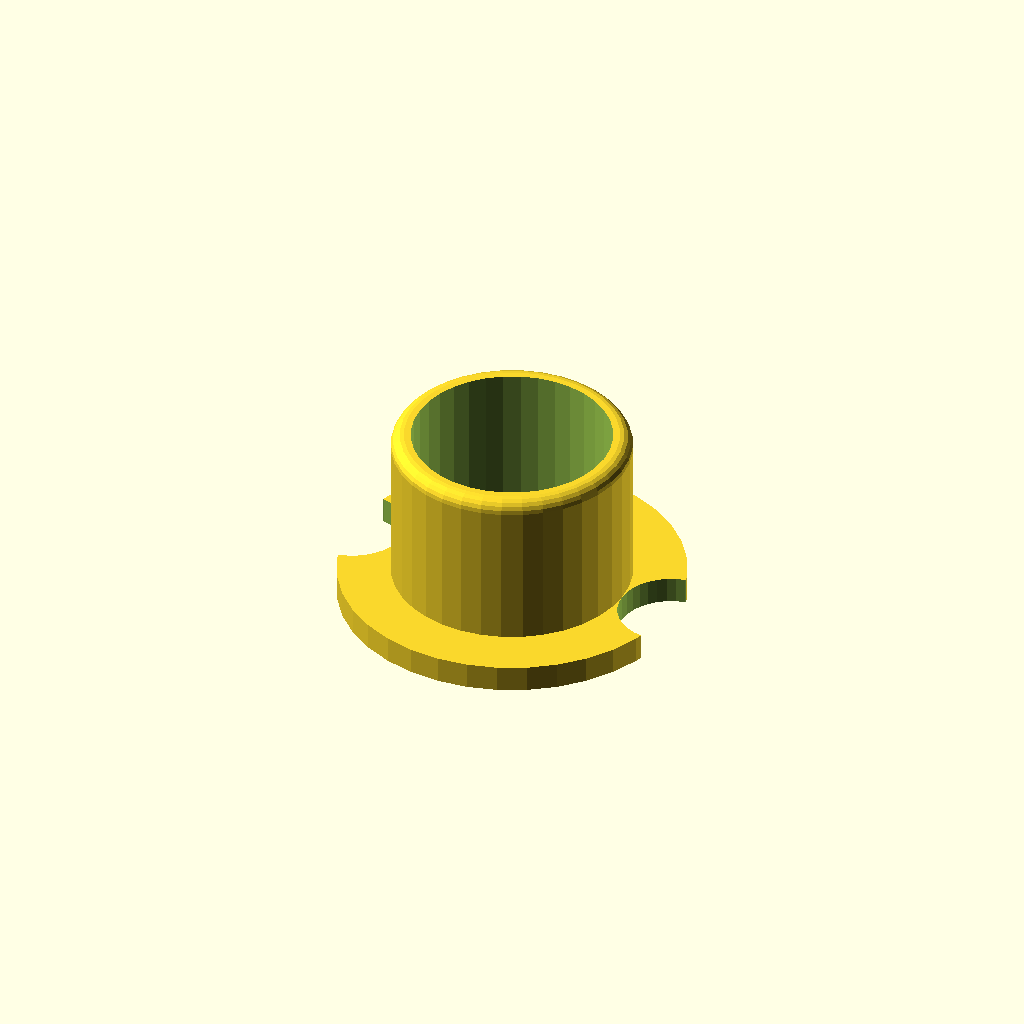
Cell 1 — every parameter at its default value.
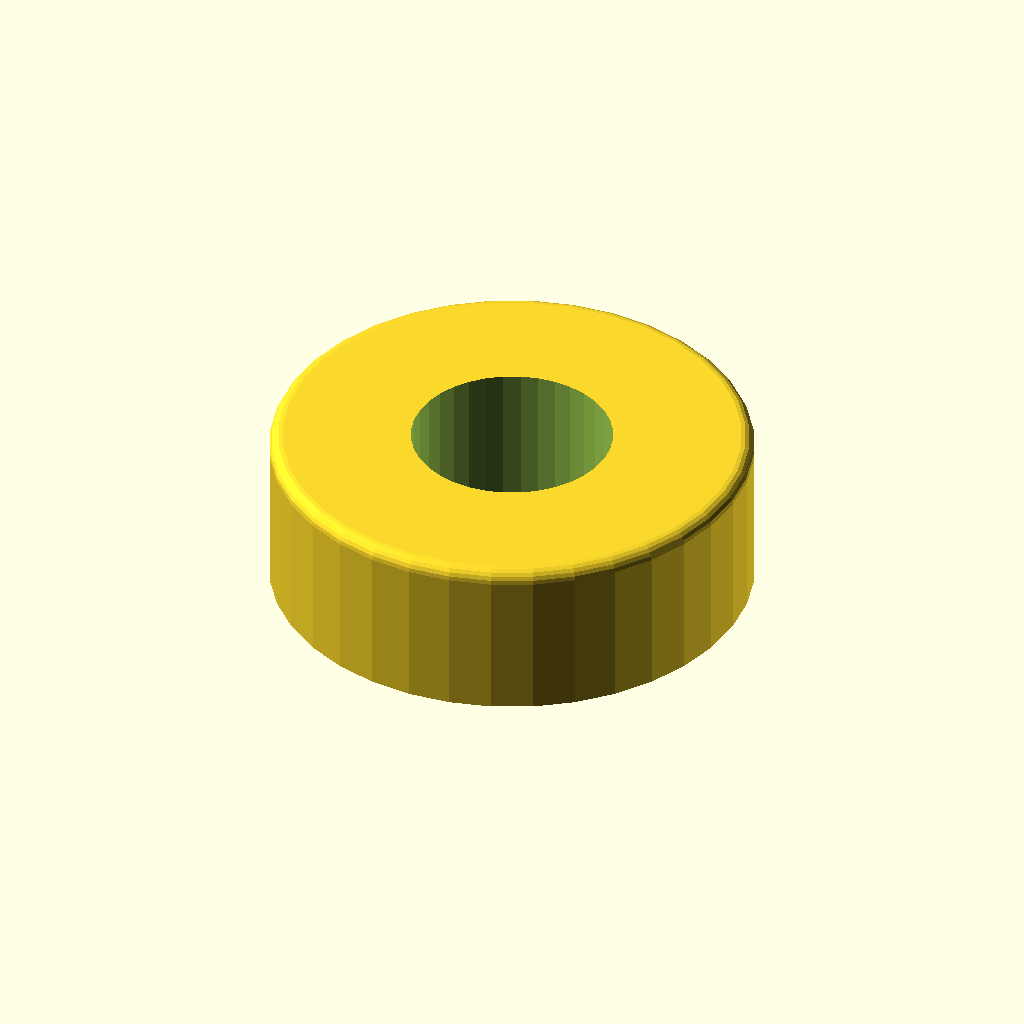
Cell 2 — diamExterieur set to 36, the other parameters unchanged.
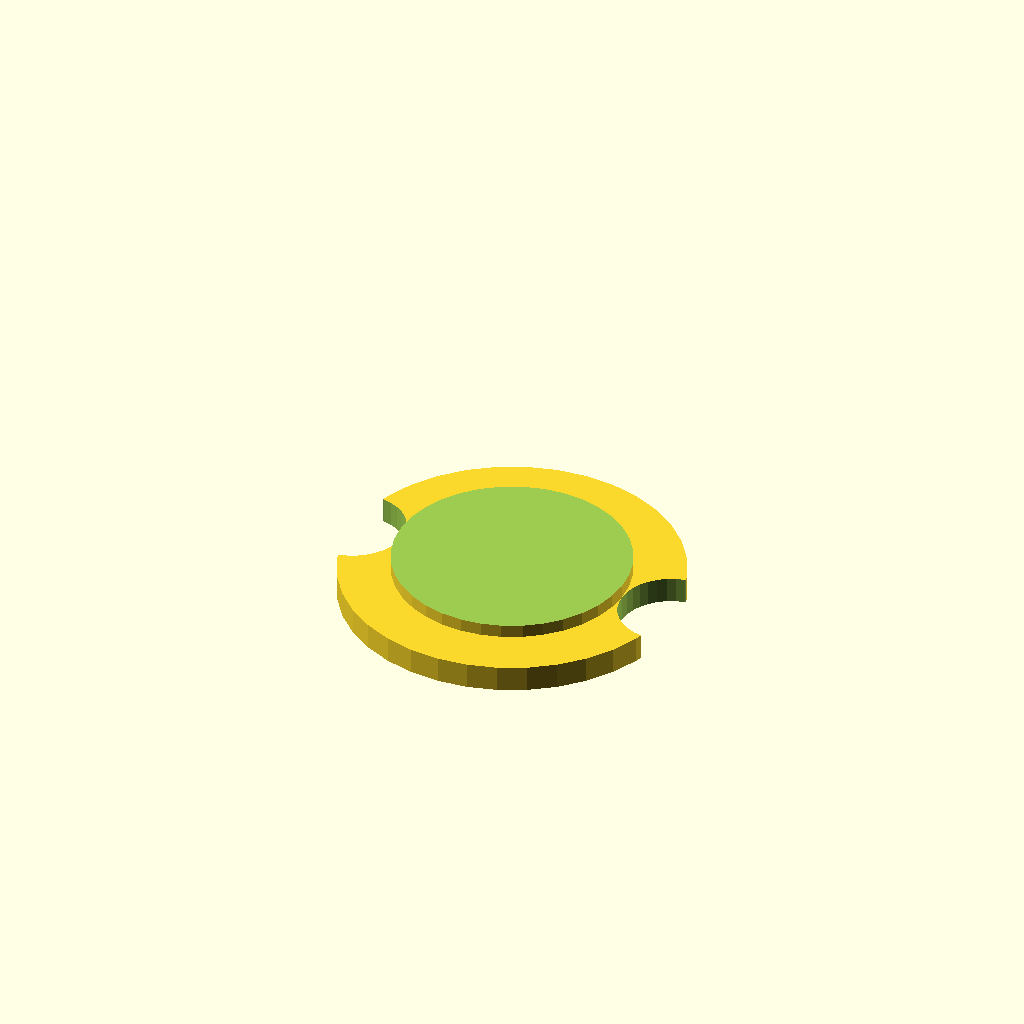
Cell 3 — diamInterieur set to 30, the other parameters unchanged.
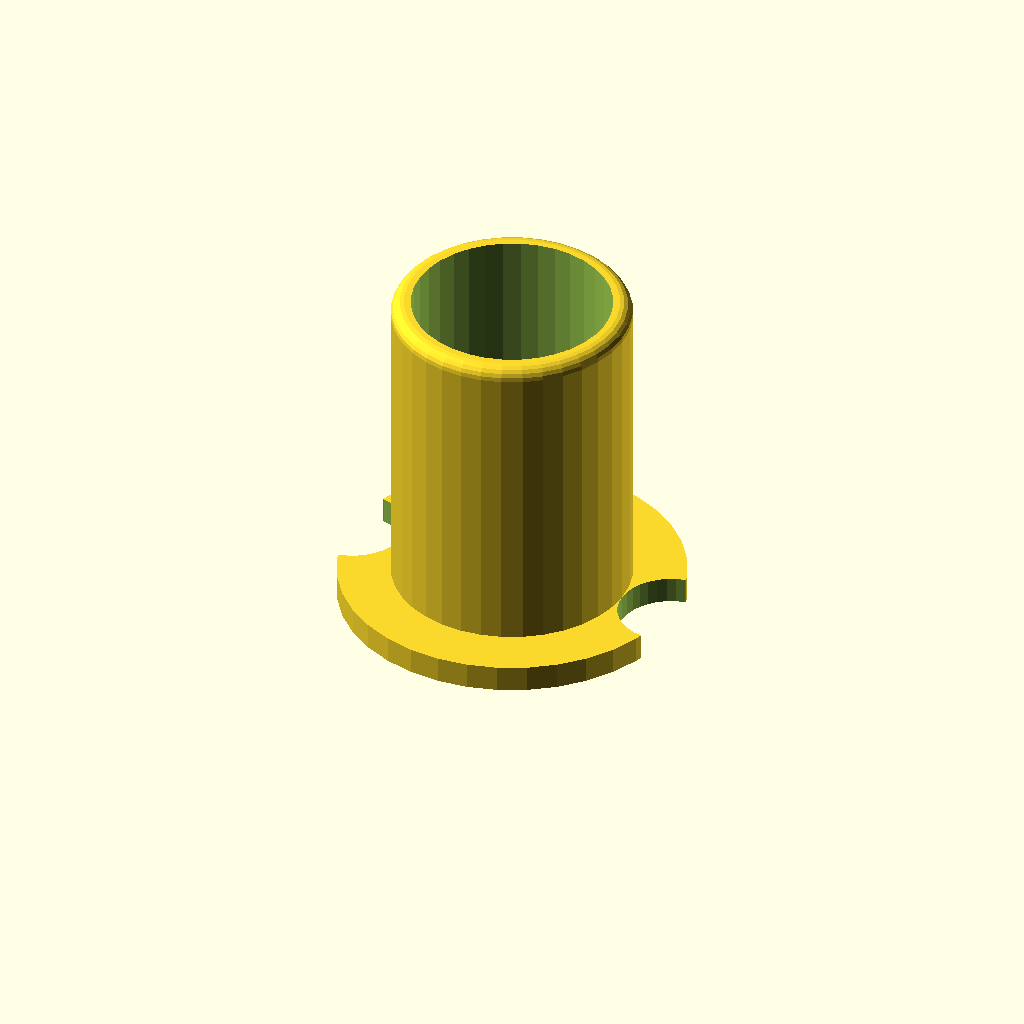
Cell 4: the same model with hauteur = 24.
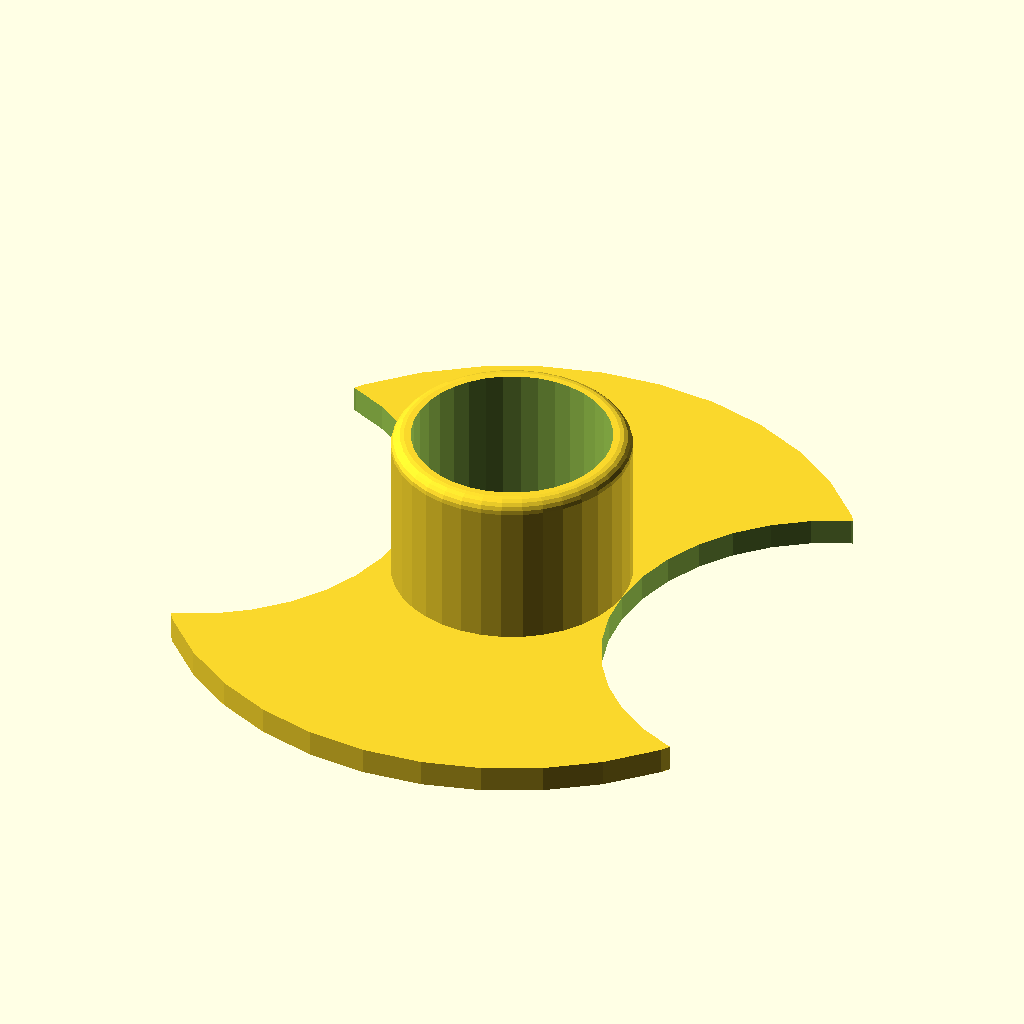
Cell 5: the same model with diamBase = 52.
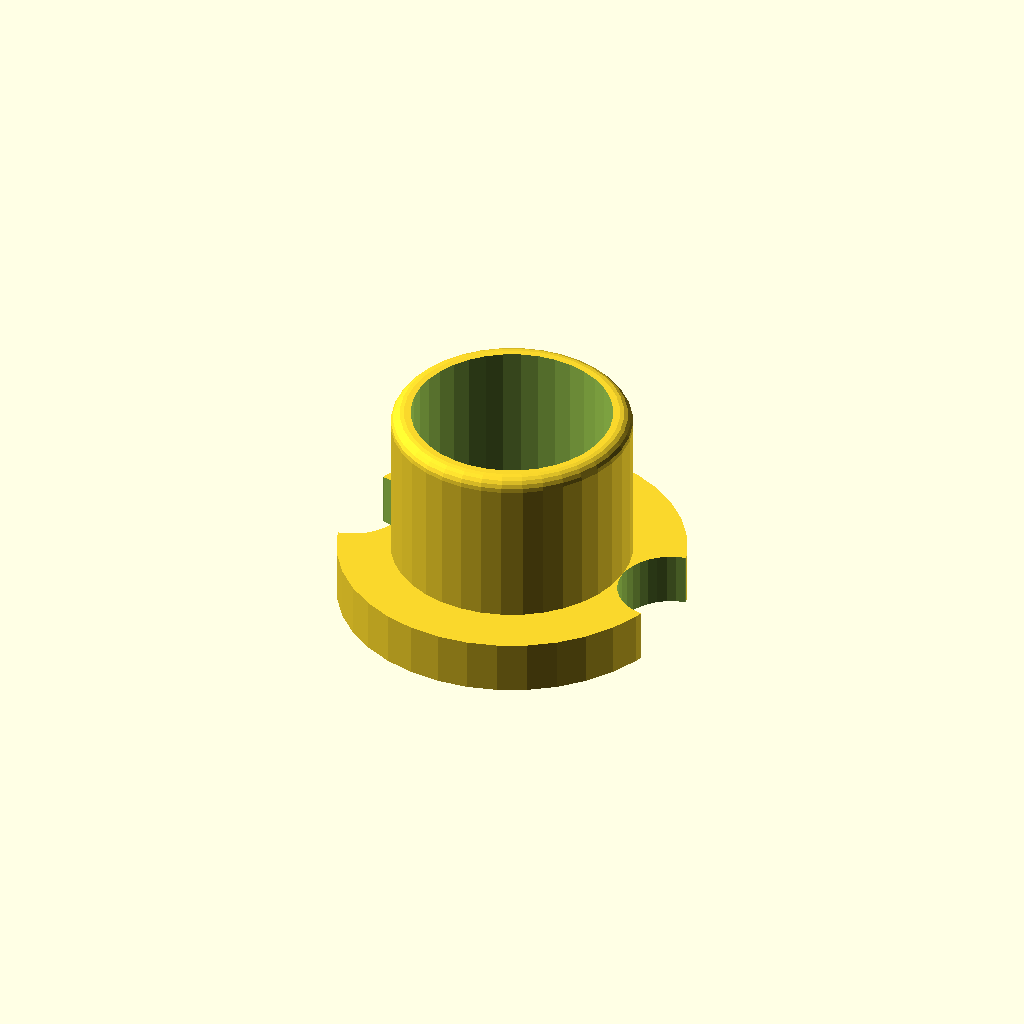
Cell 6 — epaisseurBase set to 4, the other parameters unchanged.
One fixed orthographic camera (rotation 55°, 0°, 25°; colour scheme Cornfield) for every cell.
The OpenSCAD source (models/Isoris/Djed Bouchon Paulo.scad):
// Djed Bouchon Paulo

diamExterieur = 18;
diamInterieur = 15;
hauteur = 12;
diamBase = 26;
epaisseurBase = 2;
epaisseurGravure = 0.2;

include <../../lib/rounded_primitives.scad>;

e = 0.01;
$fn = 36;


bouchon();

// gravure_Svastika(sens=2);

module gravure_Svastika(sens="dextro") {
    translate([0,0,-e])
    scale([0.3, 0.3])
    if (sens == "dextro") {
        mirror([1, 0, 0]) Svastika();
    } else {
        Svastika();
    }
}

module Svastika() {
    ep = 2; // demi-epaisseur
    h = 24; // hauteur
    l = h/1.618; // longueur "ailettes"

    linear_extrude(height=0.3)
    polygon([[l, h], [-ep, h], [-ep, ep], [-h+2*ep, ep],
    [-h+2*ep, l], [-h, l], [-h, -ep], [-ep, -ep],
    [-ep, -h+2*ep], [-l, -h+2*ep], [-l, -h], [ep, -h],
    [ep, -ep], [h-2*ep, -ep], [h-2*ep, -l], [h, -l],
    [h, ep], [ep, ep], [ep, h-2*ep], [l, h-2*ep], [l, h]]);
}

module gravure_Djed() {
    translate([0,1, -1+epaisseurGravure])
    scale(0.1, 0.1, 1) {
        linear_extrude(height=10) {
            mirror([1,0,0])
            sketch();
            sketch();
        }
    }
}

module sketch() {
        translate([-2, 0])
        import(file = "../Djed_v1.dxf");
}

module bouchon() {
    difference() {
        union() {
            cylinder(h=epaisseurBase, d=diamBase, center=false);
            translate([0, 0, epaisseurBase-e])
            rcylinder(r1=diamExterieur/2, r2=diamExterieur/2, h=hauteur, b=1, center=false, fn=20, oneSide=true);
            // cylinder(h=hauteur+epaisseurBase, d=diamExterieur, center=false);
        }
        translate([0,0, epaisseurBase+1])
            cylinder(h=hauteur+1, d=diamInterieur, center=false);
        for (i= [1:2]) {
        rotate([0,0,i*180]) translate([diamBase/2, 0, -0.6])
            cylinder(h=epaisseurBase+1, r=(diamBase-diamExterieur)/2, center=false);
        }
        // gravure_Djed();
        gravure_Svastika(sens="dextr");
    }
}
Customizer parameters (derived from the source; name, type, default, range or options):
diamExterieur: number, default 18
diamInterieur: number, default 15
hauteur: number, default 12
diamBase: number, default 26
epaisseurBase: number, default 2
epaisseurGravure: number, default 0.2
e: number, default 0.01
